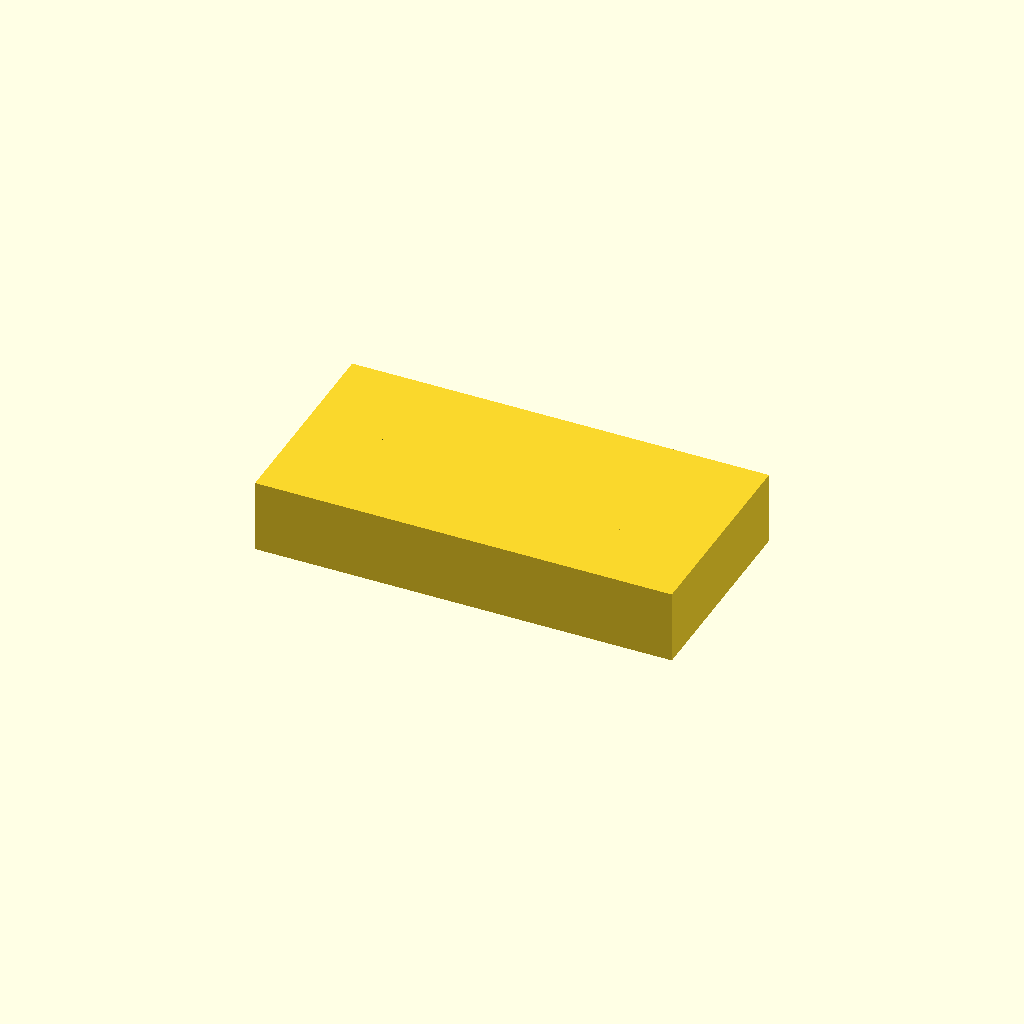
Cell 1: the model at its default parameters.
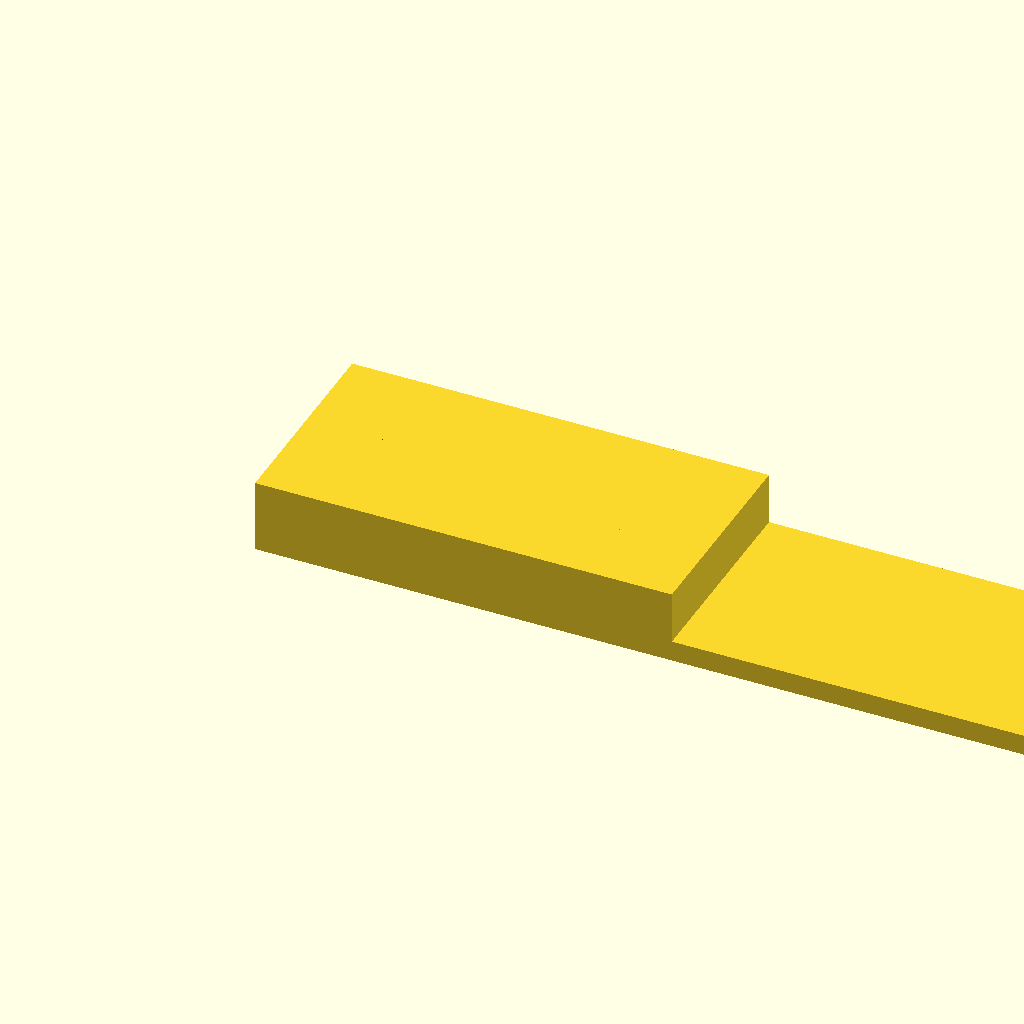
Cell 2: the same model with base_len = 1.5.
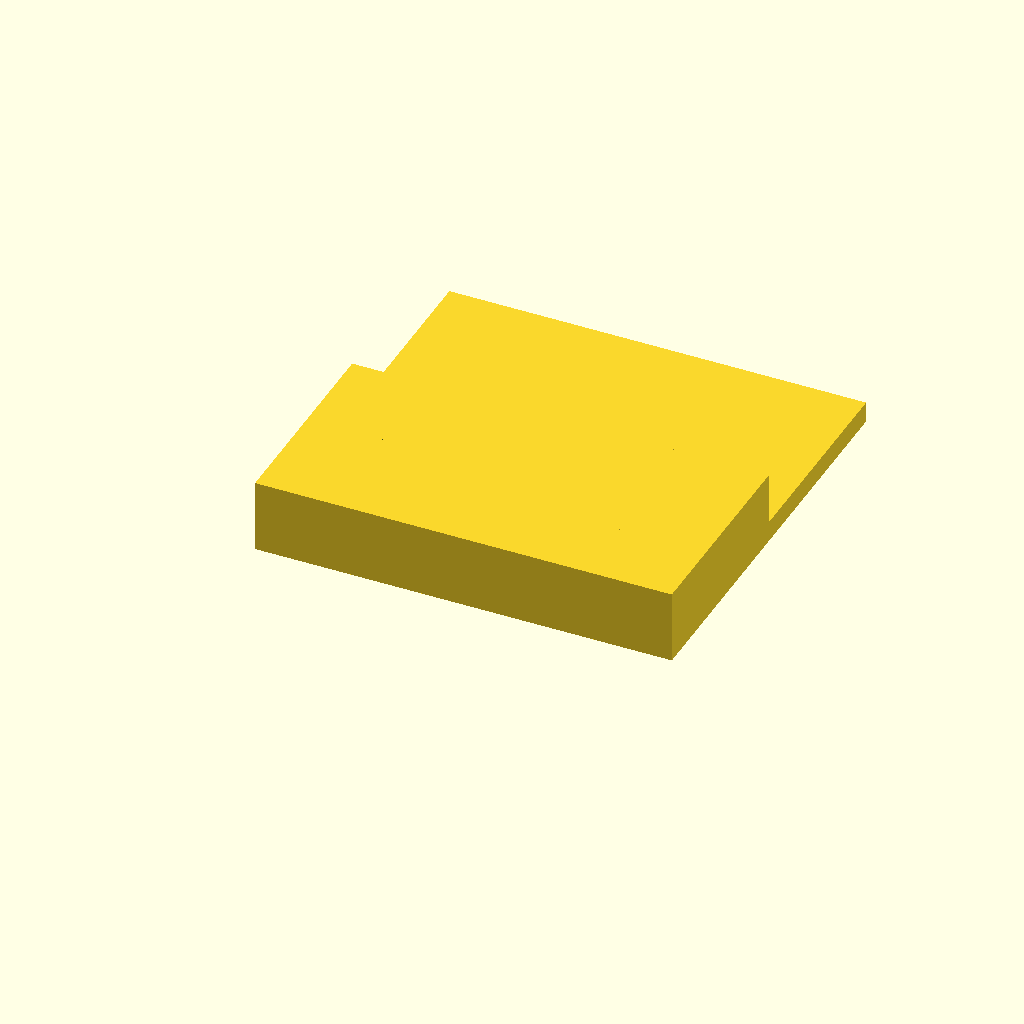
Cell 3: the same model with base_wid = 0.75.
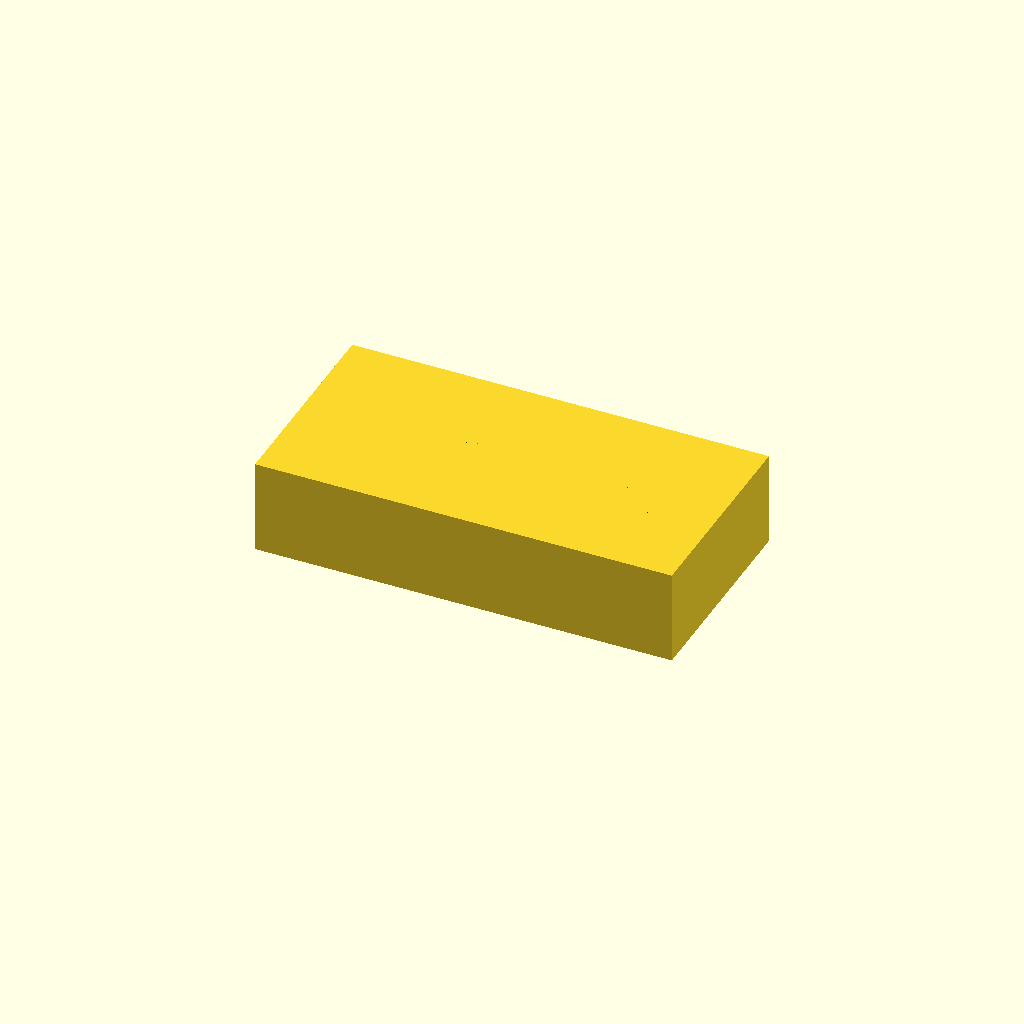
Cell 4 — base_ht set to 0.075, the other parameters unchanged.
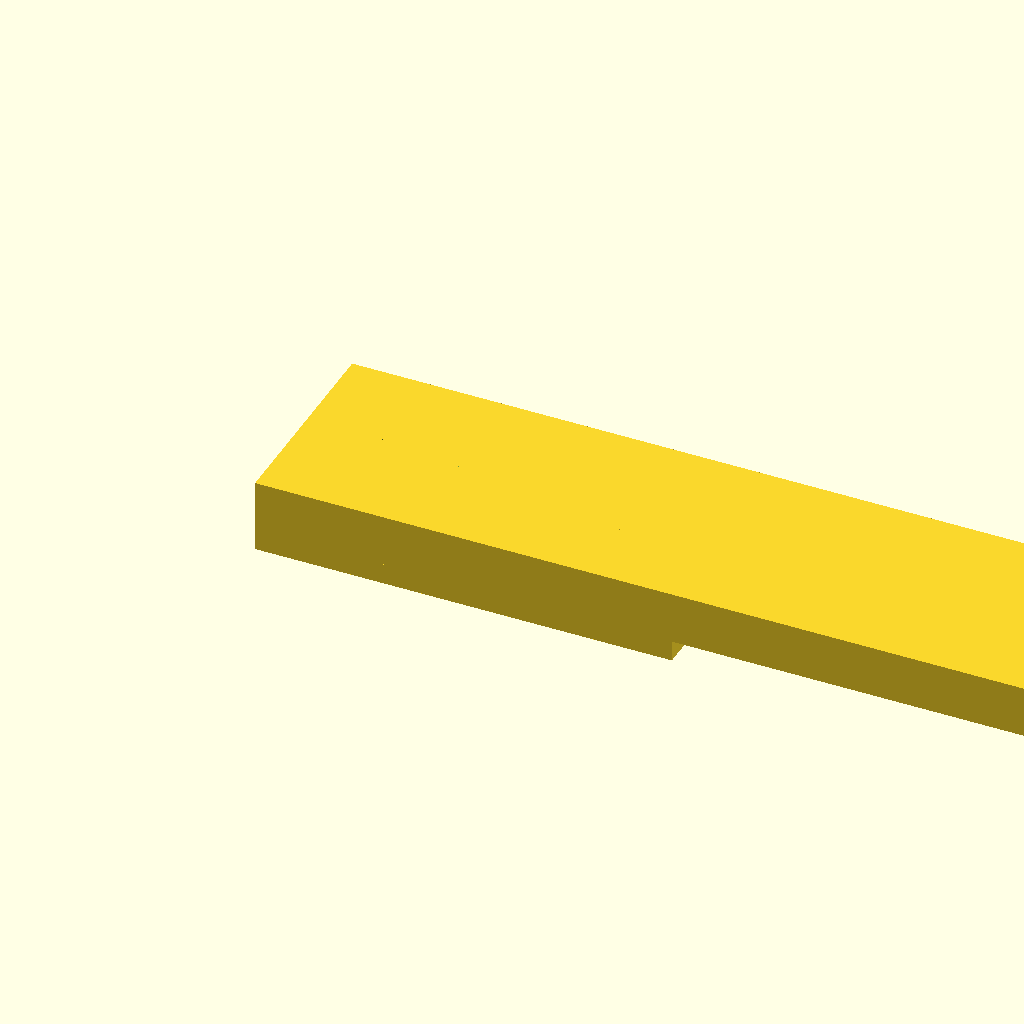
Cell 5: raised_len = 1.5 (everything else at default).
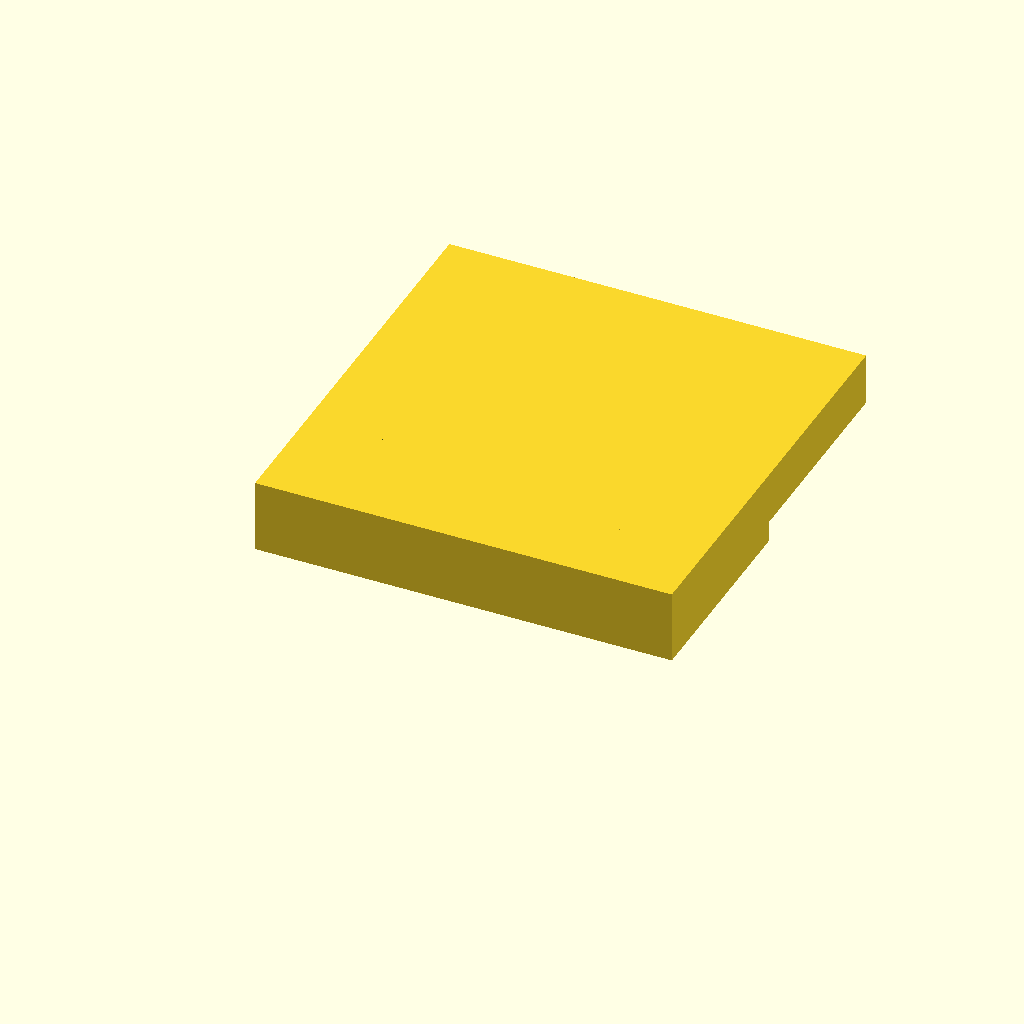
Cell 6: raised_wid = 0.75 (everything else at default).
One fixed orthographic camera (rotation 55°, 0°, 25°; colour scheme Cornfield) for every cell.
Source of the model, projects/P3D-Bench/demo/runs/text2cad_0005_00051572_parametric_openscad_qwen-reason/generated.scad:
$fn = 100;

// Base parameters
base_len = 0.75;
base_wid = 0.375;
base_ht = 0.0375;

// Raised upper material parameters
raised_len = 0.75;
raised_wid = 0.375;
raised_ht = 0.0937;
raised_z = base_ht;

// Left narrower solid parameters
left_len = 0.0319;
left_wid = 0.3094;
left_ht = 0.0562;
left_x = 0;
left_y = 0.0281;
left_z = base_ht;

// Annular post parameters
post_ht = 0.0937;
post_z = base_ht;
post_y = 0.1875;
post_x = [0.15, 0.3, 0.45, 0.6];
post_r_out = [0.0469, 0.0469, 0.0562, 0.0562];
post_r_in = [0.0188, 0.0197, 0.0216, 0.0234];

// Main model assembly
union() {
    // Create main rectangular base
    cube([base_len, base_wid, base_ht]);

    // Add raised rectangular upper material flush to base edges
    translate([0, 0, raised_z])
        cube([raised_len, raised_wid, raised_ht]);

    // Add narrower rectangular solid at the left end
    translate([left_x, left_y, left_z])
        cube([left_len, left_wid, left_ht]);

    // Place four annular cylindrical posts on the upper face
    for (i = [0:3]) {
        translate([post_x[i], post_y, post_z])
            annular_post(post_ht, post_r_out[i], post_r_in[i]);
    }
}

// Module to generate annular posts with through holes
module annular_post(h, r_outer, r_inner) {
    difference() {
        cylinder(h = h, r = r_outer);
        // Slight over-extension prevents coplanar face artifacts during boolean subtraction
        translate([0, 0, -0.001])
            cylinder(h = h + 0.002, r = r_inner);
    }
}
Parameter table extracted from the source (name, type, default, range or options):
base_len: number, default 0.75
base_wid: number, default 0.375
base_ht: number, default 0.0375
raised_len: number, default 0.75
raised_wid: number, default 0.375
raised_ht: number, default 0.0937
left_len: number, default 0.0319
left_wid: number, default 0.3094
left_ht: number, default 0.0562
left_x: number, default 0
left_y: number, default 0.0281
post_ht: number, default 0.0937
post_y: number, default 0.1875
post_x: vector, default [0.15, 0.3, 0.45, 0.6]
post_r_out: vector, default [0.0469, 0.0469, 0.0562, 0.0562]
post_r_in: vector, default [0.0188, 0.0197, 0.0216, 0.0234]
